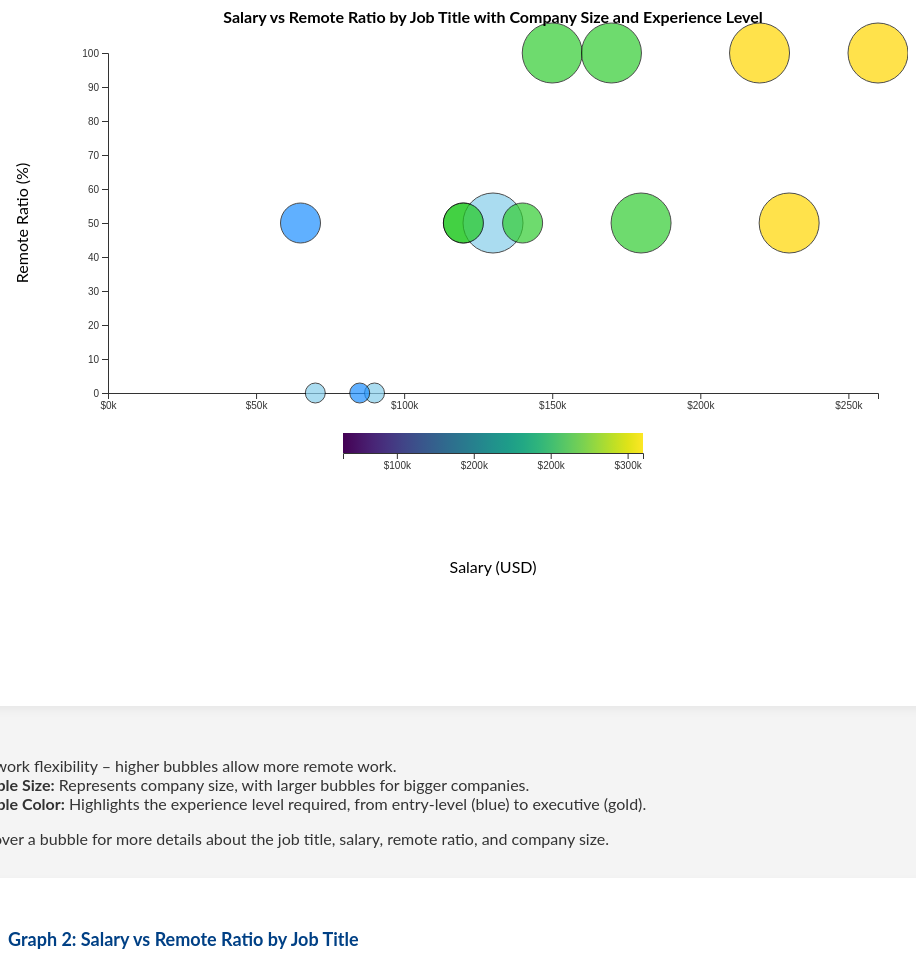
D3 v6 page, settled after 480 driven frames (8 s of simulated time); the page loaded 1 data file(s).


// ── app.js
// Set dimensions and margins for the bubble chart
const margin = { top: 60, right: 30, bottom: 100, left: 100 }; // Increased bottom margin for more space below
const width = 900 - margin.left - margin.right;
const heightBubbleChart = 500 - margin.top - margin.bottom;

// Select bubble chart SVG
const bubbleSvg = d3.select("#bubbleChart")
  .attr("width", width + margin.left + margin.right)
  .attr("height", heightBubbleChart + margin.top + margin.bottom + 120) // Extra height for the legend and label
  .append("g")
  .attr("transform", `translate(${margin.left},${margin.top})`);

// Create a tooltip div
const tooltip = d3.select("body").append("div")
  .attr("id", "tooltip")
  .style("position", "absolute")
  .style("visibility", "hidden")
  .style("background-color", "lightgray")
  .style("padding", "5px")
  .style("border-radius", "5px");

// Load data from CSV
d3.csv("datasheet.csv").then(data => {
  
  // Convert necessary fields to numbers
  data.forEach(d => {
    d.salary_in_usd = +d.salary_in_usd; // Convert salary to a number
    d.remote_ratio = +d.remote_ratio;   // Convert remote ratio to a number
  });

  // Bubble chart setup
  const xBubble = d3.scaleLinear()
    .domain([0, d3.max(data, d => d.salary_in_usd)])
    .range([0, width]);

  const yBubble = d3.scaleLinear()
    .domain([0, 100]) // Remote ratio (0 to 100%)
    .range([heightBubbleChart, 0]);

  const sizeBubble = d3.scaleOrdinal()
    .domain(['S', 'M', 'L'])  // Company sizes: Small, Medium, Large
    .range([10, 20, 30]);      // Bubble sizes for each company size

  const colorBubble = d3.scaleOrdinal()
    .domain(['EN', 'MI', 'SE', 'EX'])   // Experience levels
    .range(['#1E90FF', '#87CEEB', '#32CD32', '#FFD700']); // Colors for each level

  // Add X-axis
  bubbleSvg.append("g")
    .attr("transform", `translate(0, ${heightBubbleChart})`)
    .call(d3.axisBottom(xBubble).ticks(5).tickFormat(d => `$${d / 1000}k`));

  // Add Y-axis
  bubbleSvg.append("g")
    .call(d3.axisLeft(yBubble));

  // Add bubbles with hover effects and tooltips
  bubbleSvg.selectAll("circle")
    .data(data)
    .enter()
    .append("circle")
    .attr("cx", d => xBubble(d.salary_in_usd))
    .attr("cy", d => yBubble(d.remote_ratio))
    .attr("r", 0) // Start with a radius of 0 for animation
    .attr("fill", d => colorBubble(d.experience_level))
    .attr("opacity", 0.7)
    .attr("stroke", "black")
    .transition() // Add the transition to animate the bubbles
    .duration(1000) // Animation duration (1 second)
    .attr("r", d => sizeBubble(d.company_size)); // Grow the bubbles to their final size

  // Hover animation and tooltip for the bubbles
  bubbleSvg.selectAll("circle")
    .on("mouseover", function(event, d) {
      d3.select(this)
        .transition()
        .duration(200)
        .attr("r", d => sizeBubble(d.company_size) + 5) // Expand the bubble slightly
        .attr("fill", "orange"); // Change color to orange on hover
      
      tooltip.style("visibility", "visible")
        .html(`
          <strong>Job Title:</strong> ${d.job_title}<br>
          <strong>Salary:</strong> $${d.salary_in_usd.toLocaleString()}<br>
          <strong>Remote Ratio:</strong> ${d.remote_ratio}%<br>
          <strong>Experience Level:</strong> ${d.experience_level}<br>
          <strong>Company Size:</strong> ${d.company_size === 'S' ? 'Small' : d.company_size === 'M' ? 'Medium' : 'Large'}
        `);
    })
    .on("mousemove", function(event) {
      tooltip.style("top", (event.pageY - 10) + "px").style("left", (event.pageX + 10) + "px");
    })
    .on("mouseout", function(event, d) {
      d3.select(this)
        .transition()
        .duration(200)
        .attr("r", d => sizeBubble(d.company_size)) // Revert to original size
        .attr("fill", d => colorBubble(d.experience_level)); // Revert to original color
      
      tooltip.style("visibility", "hidden"); // Hide the tooltip
    });

  // X-axis label (moved below the color legend)
  bubbleSvg.append("text")
    .attr("x", width / 2)
    .attr("y", heightBubbleChart + margin.bottom + 80) // Move label down below the color bar
    .attr("text-anchor", "middle")
    .text("Salary (USD)");

  // Y-axis label
  bubbleSvg.append("text")
    .attr("x", -heightBubbleChart / 2)
    .attr("y", -margin.left + 20)
    .attr("transform", "rotate(-90)")
    .attr("text-anchor", "middle")
    .text("Remote Ratio (%)");

  // Chart title
  bubbleSvg.append("text")
    .attr("x", width / 2)
    .attr("y", -30) // Position title 30px above the chart
    .attr("text-anchor", "middle")
    .style("font-size", "16px")
    .style("font-weight", "bold")
    .text("Salary vs Remote Ratio by Job Title with Company Size and Experience Level");

  // === Color-coded salary legend ===
  const legendWidth = 300; // Width of the color legend bar
  const legendHeight = 20; // Height of the legend bar

  // Create a group for the legend and position it below the chart
  const legendGroup = bubbleSvg.append("g")
    .attr("transform", `translate(${width / 2 - legendWidth / 2}, ${heightBubbleChart + 40})`); // Moved down for spacing

  // Create a gradient for the legend
  const defs = bubbleSvg.append("defs");
  const linearGradient = defs.append("linearGradient")
    .attr("id", "linear-gradient");

  // Define the gradient stops
  linearGradient.selectAll("stop")
    .data(d3.range(0, 1.05, 0.05))
    .enter().append("stop")
    .attr("offset", d => `${d * 100}%`)
    .attr("stop-color", d => d3.interpolateViridis(d));

  // Append a rectangle for the gradient
  legendGroup.append("rect")
    .attr("width", legendWidth)
    .attr("height", legendHeight)
    .style("fill", "url(#linear-gradient)");

  // Define the scale for the legend axis (salary in USD)
  const salaryRange = d3.extent(data, d => d.salary_in_usd);
  const legendScale = d3.scaleLinear()
    .domain(salaryRange)
    .range([0, legendWidth]);

  const legendAxis = d3.axisBottom(legendScale)
    .ticks(5)
    .tickFormat(d3.format("$.0s")); // Format as dollars

  // Add the axis below the legend bar
  legendGroup.append("g")
    .attr("transform", `translate(0, ${legendHeight})`)
    .call(legendAxis);

});


### data: datasheet.csv
job_title, salary_in_usd, remote_ratio, company_size, experience_level
Data Scientist, 120000, 50, M, SE
Machine Learning Engineer, 150000, 100, L, SE
Big Data Engineer, 130000, 50, L, MI
Data Analyst, 70000, 0, S, MI
Product Data Analyst, 65000, 50, M, EN
Principal Data Scientist, 220000, 100, L, EX
Data Architect, 230000, 50, L, EX
Machine Learning Scientist, 260000, 100, L, EX
Financial Analyst, 90000, 0, S, MI
Research Scientist, 140000, 50, M, SE
Business Intelligence Developer, 85000, 0, S, EN
Quantitative Analyst, 120000, 50, M, SE
Applied Data Scientist, 170000, 100, L, SE
Lead Data Engineer, 180000, 50, L, SE